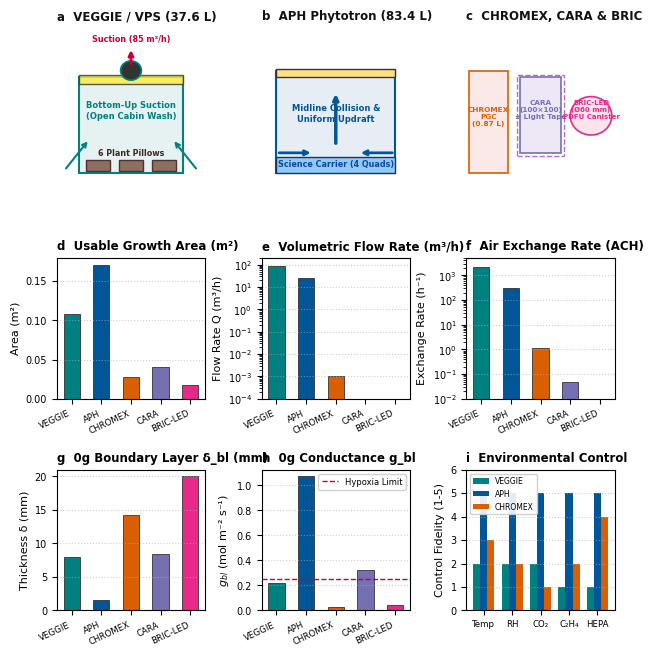

This chart was generated by the following Python code: (Note: this script raises an exception after producing the figure.)
#!/usr/bin/env python3
"""
Figure 1: 3D Hardware Domain Architecture, Mesh Layout, and Flow Topologies
Comparing NASA VEGGIE, NASA APH, NASA Space Shuttle CHROMEX, CARA Square Dishes (+/- Light), and BRIC / BRIC-LED Round Dishes (+/- Light).
"""

import os
os.environ['MPLCONFIGDIR'] = '/tmp/mpl_config'
import matplotlib.pyplot as plt
import matplotlib.patches as patches
import numpy as np
from pathlib import Path

plt.rcParams['font.sans-serif'] = 'Helvetica'
plt.rcParams['font.family'] = 'sans-serif'
plt.rcParams['font.size'] = 7.5
plt.rcParams['axes.labelsize'] = 8
plt.rcParams['axes.titlesize'] = 8.5
plt.rcParams['xtick.labelsize'] = 7
plt.rcParams['ytick.labelsize'] = 7
plt.rcParams['legend.fontsize'] = 6.0
plt.rcParams['figure.titlesize'] = 9.5

fig = plt.figure(figsize=(7.2, 7.6), dpi=300)
gs = fig.add_gridspec(3, 3, height_ratios=[1.15, 1.0, 1.0], hspace=0.48, wspace=0.38)

c_veg = '#008080'  # Teal (VEGGIE)
c_aph = '#005696'  # Blue (APH)
c_chr = '#d95f02'  # Orange (CHROMEX)
c_cara = '#7570b3' # Purple (CARA)
c_bric = '#e7298a' # Pink/Magenta (BRIC-LED)

# Row 1: Schematics
ax_a = fig.add_subplot(gs[0, 0])
ax_a.set_title('a  VEGGIE / VPS (37.6 L)', loc='left', fontweight='bold', color='#111111', pad=4)
rect_veg = patches.Rectangle((0.15, 0.1), 0.7, 0.7, linewidth=1.5, edgecolor=c_veg, facecolor='#e6f2f2')
ax_a.add_patch(rect_veg)
rect_led = patches.Rectangle((0.15, 0.75), 0.7, 0.07, linewidth=1.0, edgecolor='#333333', facecolor='#ffeb3b', alpha=0.8)
ax_a.add_patch(rect_led)
fan = patches.Circle((0.5, 0.85), 0.07, facecolor='#333333', edgecolor=c_veg, linewidth=1.2)
ax_a.add_patch(fan)
ax_a.annotate('', xy=(0.5, 1.02), xytext=(0.5, 0.88), arrowprops=dict(arrowstyle="->", color='#c70039', lw=2.0))
ax_a.text(0.5, 1.06, 'Suction (85 m³/h)', ha='center', fontsize=5.8, fontweight='bold', color='#c70039')
for i in range(3):
    p = patches.Rectangle((0.2 + i*0.22, 0.12), 0.16, 0.08, facecolor='#8d6e63', edgecolor='#4e342e')
    ax_a.add_patch(p)
ax_a.text(0.5, 0.23, '6 Plant Pillows', ha='center', color='#3e2723', fontsize=5.8, fontweight='bold')
ax_a.annotate('', xy=(0.22, 0.35), xytext=(0.05, 0.12), arrowprops=dict(arrowstyle="->", color=c_veg, lw=1.5))
ax_a.annotate('', xy=(0.78, 0.35), xytext=(0.95, 0.12), arrowprops=dict(arrowstyle="->", color=c_veg, lw=1.5))
ax_a.text(0.5, 0.50, 'Bottom-Up Suction\n(Open Cabin Wash)', ha='center', fontsize=6.0, color=c_veg, fontweight='bold')
ax_a.set_xlim(0, 1)
ax_a.set_ylim(0, 1.18)
ax_a.axis('off')

ax_b = fig.add_subplot(gs[0, 1])
ax_b.set_title('b  APH Phytotron (83.4 L)', loc='left', fontweight='bold', color='#111111', pad=4)
rect_aph = patches.Rectangle((0.1, 0.1), 0.8, 0.75, linewidth=1.5, edgecolor=c_aph, facecolor='#e6edf4')
ax_b.add_patch(rect_aph)
rect_sc = patches.Rectangle((0.1, 0.1), 0.8, 0.12, linewidth=1.0, edgecolor='#1b3858', facecolor='#90caf9')
ax_b.add_patch(rect_sc)
ax_b.text(0.5, 0.15, 'Science Carrier (4 Quads)', ha='center', color='#0d47a1', fontsize=5.8, fontweight='bold')
rect_gla = patches.Rectangle((0.1, 0.8), 0.8, 0.06, linewidth=1.0, edgecolor='#333333', facecolor='#ffe082')
ax_b.add_patch(rect_gla)
ax_b.annotate('', xy=(0.35, 0.25), xytext=(0.1, 0.25), arrowprops=dict(arrowstyle="->", color=c_aph, lw=2.0))
ax_b.annotate('', xy=(0.65, 0.25), xytext=(0.9, 0.25), arrowprops=dict(arrowstyle="->", color=c_aph, lw=2.0))
ax_b.annotate('', xy=(0.5, 0.7), xytext=(0.5, 0.3), arrowprops=dict(arrowstyle="->", color=c_aph, lw=2.5))
ax_b.text(0.5, 0.48, 'Midline Collision &\nUniform Updraft', ha='center', fontsize=6.0, color=c_aph, fontweight='bold')
ax_b.set_xlim(0, 1)
ax_b.set_ylim(0, 1.18)
ax_b.axis('off')

ax_c = fig.add_subplot(gs[0, 2])
ax_c.set_title('c  CHROMEX, CARA & BRIC', loc='left', fontweight='bold', color='#111111', pad=4)
# CHROMEX
rect_chr = patches.Rectangle((0.02, 0.1), 0.26, 0.75, linewidth=1.2, edgecolor=c_chr, facecolor='#fbe9e7')
ax_c.add_patch(rect_chr)
ax_c.text(0.15, 0.45, 'CHROMEX\nPGC\n(0.87 L)', ha='center', fontsize=5.3, color=c_chr, fontweight='bold')
# CARA
rect_cara = patches.Rectangle((0.36, 0.25), 0.28, 0.55, linewidth=1.2, edgecolor=c_cara, facecolor='#ede7f6')
ax_c.add_patch(rect_cara)
rect_tape = patches.Rectangle((0.34, 0.23), 0.32, 0.59, linewidth=1.0, edgecolor='#ba68c8', facecolor='none', linestyle='--')
ax_c.add_patch(rect_tape)
ax_c.text(0.50, 0.50, 'CARA\n(100×100)\n± Light Tape', ha='center', fontsize=5.2, color=c_cara, fontweight='bold')
# BRIC
circ_bric = patches.Circle((0.84, 0.52), 0.14, linewidth=1.2, edgecolor=c_bric, facecolor='#fce4ec')
ax_c.add_patch(circ_bric)
ax_c.text(0.84, 0.50, 'BRIC-LED\n(Ø60 mm)\nPDFU Canister', ha='center', fontsize=5.0, color=c_bric, fontweight='bold')
ax_c.set_xlim(0, 1)
ax_c.set_ylim(0, 1.18)
ax_c.axis('off')

# Row 2: Metrics
systems = ['VEGGIE', 'APH', 'CHROMEX', 'CARA', 'BRIC-LED']
colors = [c_veg, c_aph, c_chr, c_cara, c_bric]

ax_d = fig.add_subplot(gs[1, 0])
ax_d.set_title('d  Usable Growth Area (m²)', loc='left', fontweight='bold')
areas = [0.1075, 0.1708, 0.0274, 0.0400, 0.0170]
ax_d.bar(range(5), areas, color=colors, edgecolor='#333333', linewidth=0.6, width=0.55)
ax_d.set_xticks(range(5))
ax_d.set_xticklabels(systems, rotation=25, ha='right', fontsize=6.2)
ax_d.set_ylabel('Area (m²)')
ax_d.grid(axis='y', linestyle=':', alpha=0.6)

ax_e = fig.add_subplot(gs[1, 1])
ax_e.set_title('e  Volumetric Flow Rate (m³/h)', loc='left', fontweight='bold')
flows = [85.0, 26.4, 0.001, 0.0001, 0.0]
ax_e.bar(range(5), flows, color=colors, edgecolor='#333333', linewidth=0.6, width=0.55)
ax_e.set_yscale('log')
ax_e.set_ylim(1e-4, 200)
ax_e.set_xticks(range(5))
ax_e.set_xticklabels(systems, rotation=25, ha='right', fontsize=6.2)
ax_e.set_ylabel('Flow Rate Q (m³/h)')
ax_e.grid(axis='y', linestyle=':', alpha=0.6)

ax_f = fig.add_subplot(gs[1, 2])
ax_f.set_title('f  Air Exchange Rate (ACH)', loc='left', fontweight='bold')
ach = [2260, 317, 1.16, 0.05, 0.0]
ax_f.bar(range(5), ach, color=colors, edgecolor='#333333', linewidth=0.6, width=0.55)
ax_f.set_yscale('log')
ax_f.set_ylim(1e-2, 5000)
ax_f.set_xticks(range(5))
ax_f.set_xticklabels(systems, rotation=25, ha='right', fontsize=6.2)
ax_f.set_ylabel('Exchange Rate (h⁻¹)')
ax_f.grid(axis='y', linestyle=':', alpha=0.6)

# Row 3: Conductance, Boundary Layer, Biosecurity
ax_g = fig.add_subplot(gs[2, 0])
ax_g.set_title('g  0g Boundary Layer δ_bl (mm)', loc='left', fontweight='bold')
deltas = [7.95, 1.63, 14.2, 8.50, 20.0]
ax_g.bar(range(5), deltas, color=colors, edgecolor='#333333', linewidth=0.6, width=0.55)
ax_g.set_xticks(range(5))
ax_g.set_xticklabels(systems, rotation=25, ha='right', fontsize=6.2)
ax_g.set_ylabel('Thickness δ (mm)')
ax_g.grid(axis='y', linestyle=':', alpha=0.6)

ax_h = fig.add_subplot(gs[2, 1])
ax_h.set_title('h  0g Conductance g_bl', loc='left', fontweight='bold')
gbl = [0.219, 1.071, 0.031, 0.326, 0.046]
ax_h.bar(range(5), gbl, color=colors, edgecolor='#333333', linewidth=0.6, width=0.55)
ax_h.axhline(0.25, color='#c70039', linestyle='--', linewidth=1.0, label='Hypoxia Limit')
ax_h.set_xticks(range(5))
ax_h.set_xticklabels(systems, rotation=25, ha='right', fontsize=6.2)
ax_h.set_ylabel('$g_{bl}$ (mol m⁻² s⁻¹)')
ax_h.legend(loc='upper right', framealpha=0.9)
ax_h.grid(axis='y', linestyle=':', alpha=0.6)

ax_i = fig.add_subplot(gs[2, 2])
ax_i.set_title('i  Environmental Control', loc='left', fontweight='bold')
params = ['Temp', 'RH', 'CO₂', 'C₂H₄', 'HEPA']
scores_aph = [5, 5, 5, 5, 5]
scores_veg = [2, 2, 2, 1, 1]
scores_chr = [3, 2, 1, 2, 4]
x = np.arange(len(params))
w = 0.25
ax_i.bar(x - w, scores_veg, width=w, color=c_veg, label='VEGGIE')
ax_i.bar(x, scores_aph, width=w, color=c_aph, label='APH')
ax_i.bar(x + w, scores_chr, width=w, color=c_chr, label='CHROMEX')
ax_i.set_xticks(x)
ax_i.set_xticklabels(params, fontsize=6.2)
ax_i.set_ylabel('Control Fidelity (1-5)')
ax_i.set_ylim(0, 6)
ax_i.legend(loc='upper left', fontsize=5.5, ncol=1, framealpha=0.9)
ax_i.grid(axis='y', linestyle=':', alpha=0.6)

out_dir = Path(__file__).resolve().parent / "output"
out_dir.mkdir(exist_ok=True, parents=True)
pdf_path = out_dir / "Fig1_hardware_domains.pdf"
png_path = out_dir / "Fig1_hardware_domains.png"

plt.savefig(pdf_path, dpi=300, bbox_inches='tight')
plt.savefig(png_path, dpi=300, bbox_inches='tight')
plt.close()
print("Fig1 regenerated clean.")
